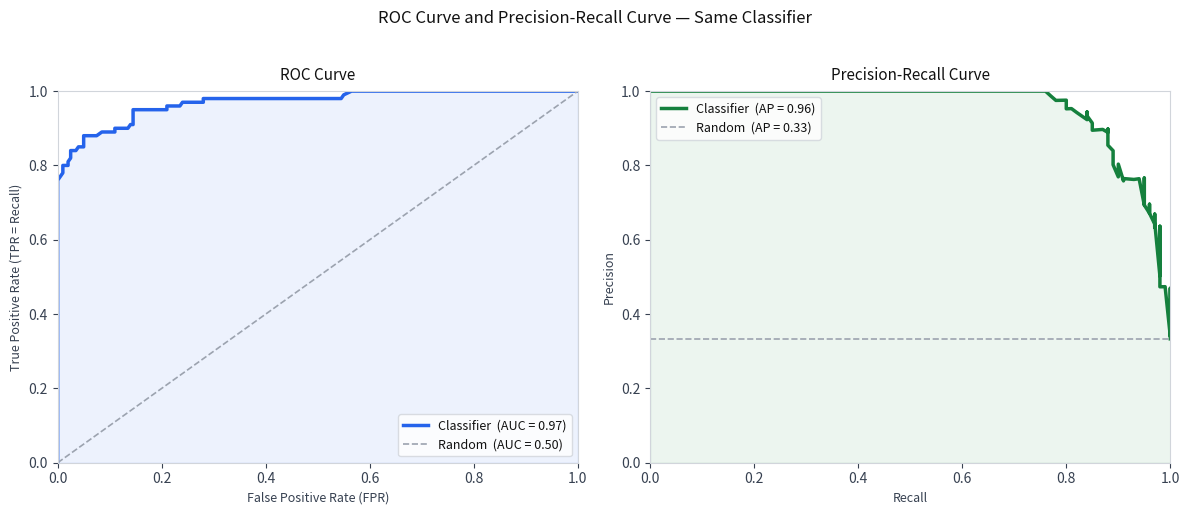

Generate this figure with matplotlib: (Note: this script raises an exception after producing the figure.)
import numpy as np
import matplotlib.pyplot as plt
import os

rng = np.random.default_rng(42)

# Simulate a binary classifier — scores for positives and negatives
n_pos, n_neg = 100, 200
scores_pos = rng.beta(5, 2, n_pos)    # positives tend to score high
scores_neg = rng.beta(2, 5, n_neg)    # negatives tend to score low
scores  = np.concatenate([scores_pos, scores_neg])
labels  = np.array([1] * n_pos + [0] * n_neg)

# Compute ROC and PR curves by varying threshold
thresholds = np.linspace(0, 1, 300)
tprs, fprs, precisions, recalls = [], [], [], []

for t in thresholds:
    preds = (scores >= t).astype(int)
    tp = ((preds == 1) & (labels == 1)).sum()
    fp = ((preds == 1) & (labels == 0)).sum()
    fn = ((preds == 0) & (labels == 1)).sum()
    tn = ((preds == 0) & (labels == 0)).sum()

    tpr = tp / (tp + fn) if (tp + fn) > 0 else 0
    fpr = fp / (fp + tn) if (fp + tn) > 0 else 0
    prec = tp / (tp + fp) if (tp + fp) > 0 else 1.0
    rec  = tp / (tp + fn) if (tp + fn) > 0 else 0

    tprs.append(tpr)
    fprs.append(fpr)
    precisions.append(prec)
    recalls.append(rec)

tprs = np.array(tprs)
fprs = np.array(fprs)
precisions = np.array(precisions)
recalls    = np.array(recalls)

# AUC (trapezoidal)
roc_auc = -np.trapezoid(tprs, fprs)
pr_auc  = -np.trapezoid(precisions, recalls)

fig, axes = plt.subplots(1, 2, figsize=(12, 5))
fig.patch.set_facecolor('white')

# ROC curve
ax = axes[0]
ax.set_facecolor('white')
ax.plot(fprs, tprs, color='#2563eb', lw=2.5, label=f'Classifier  (AUC = {roc_auc:.2f})')
ax.plot([0, 1], [0, 1], color='#9ca3af', lw=1.2, linestyle='--', label='Random  (AUC = 0.50)')
ax.fill_between(fprs, tprs, alpha=0.08, color='#2563eb')
ax.set_xlabel('False Positive Rate (FPR)', color='#374151', fontsize=9)
ax.set_ylabel('True Positive Rate (TPR = Recall)', color='#374151', fontsize=9)
ax.set_title('ROC Curve', color='#111111', fontsize=11, pad=8)
ax.tick_params(colors='#374151')
for spine in ax.spines.values():
    spine.set_edgecolor('#d1d5db')
ax.legend(facecolor='white', edgecolor='#d1d5db', labelcolor='#111111', fontsize=9)
ax.set_xlim(0, 1)
ax.set_ylim(0, 1)

# PR curve
ax = axes[1]
ax.set_facecolor('white')
baseline = n_pos / (n_pos + n_neg)
sort_idx = np.argsort(recalls)
ax.plot(recalls[sort_idx], precisions[sort_idx], color='#15803d', lw=2.5,
        label=f'Classifier  (AP = {pr_auc:.2f})')
ax.axhline(baseline, color='#9ca3af', lw=1.2, linestyle='--',
           label=f'Random  (AP = {baseline:.2f})')
ax.fill_between(recalls[sort_idx], precisions[sort_idx], alpha=0.08, color='#15803d')
ax.set_xlabel('Recall', color='#374151', fontsize=9)
ax.set_ylabel('Precision', color='#374151', fontsize=9)
ax.set_title('Precision-Recall Curve', color='#111111', fontsize=11, pad=8)
ax.tick_params(colors='#374151')
for spine in ax.spines.values():
    spine.set_edgecolor('#d1d5db')
ax.legend(facecolor='white', edgecolor='#d1d5db', labelcolor='#111111', fontsize=9)
ax.set_xlim(0, 1)
ax.set_ylim(0, 1)

fig.suptitle('ROC Curve and Precision-Recall Curve — Same Classifier',
             color='#111111', fontsize=12, y=1.02)
plt.tight_layout()
out = os.path.join(os.path.dirname(__file__), '..', 'images', 'roc_pr_curves.png')
plt.savefig(out, dpi=150, bbox_inches='tight', facecolor='white', edgecolor='none')
plt.close()
